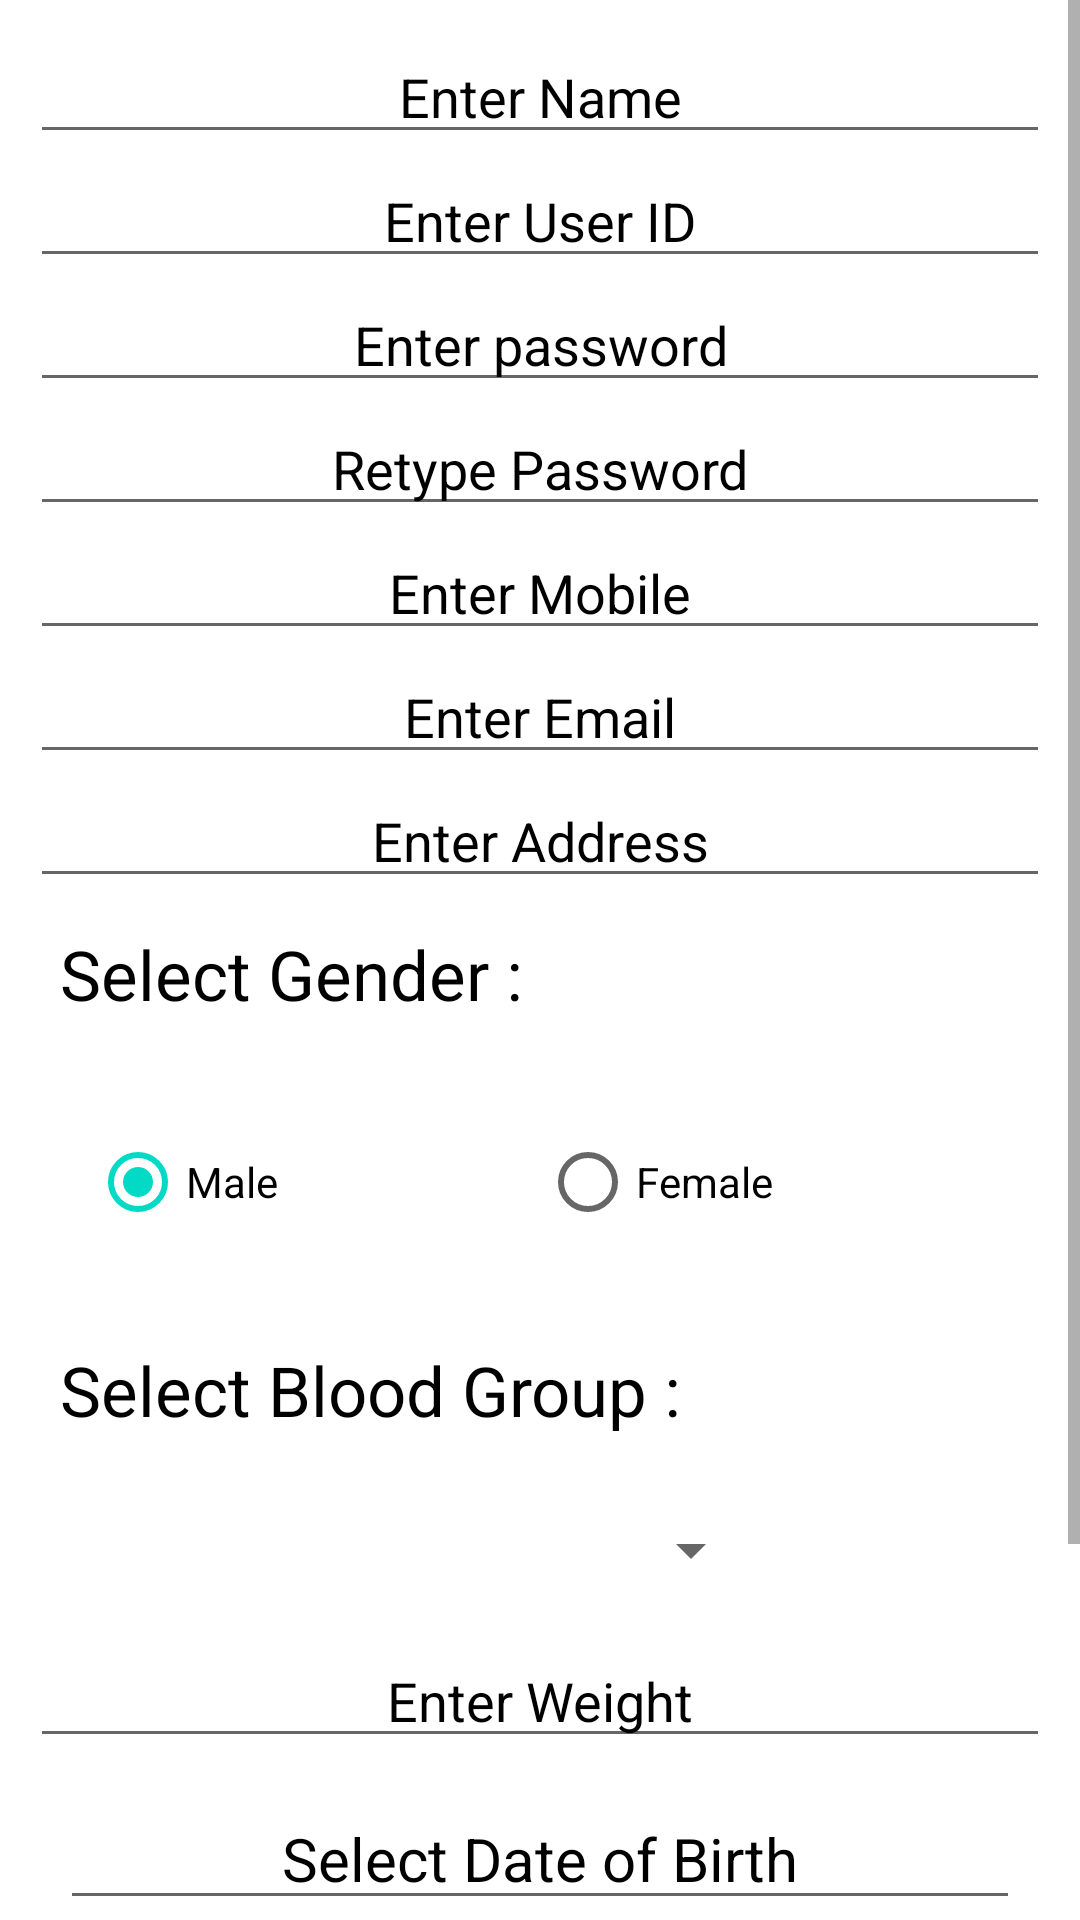

Layout XML and referenced resources for this Android screen:
<!-- AndroidManifest.xml: application theme Theme.OrganSharing -->
<!-- res/layout/activity_register.xml -->
<?xml version="1.0" encoding="utf-8"?>
<ScrollView xmlns:android="http://schemas.android.com/apk/res/android"
    xmlns:tools="http://schemas.android.com/tools"
    android:layout_width="match_parent"
    android:layout_height="match_parent"
    android:orientation="vertical"
    android:background="@drawable/background_3">

    <LinearLayout xmlns:android="http://schemas.android.com/apk/res/android"
        xmlns:app="http://schemas.android.com/apk/res-auto"
        xmlns:tools="http://schemas.android.com/tools"
        android:layout_width="match_parent"
        android:orientation="vertical"
        android:layout_height="match_parent"
        tools:context=".view.RegisterActivity"
        android:layout_margin="10dp"
        android:gravity="center">

        <EditText
            android:gravity="center"
            android:layout_width="match_parent"
            android:layout_height="wrap_content"
            android:hint="Enter Name"
            android:id="@+id/registerName"
            android:textColorHint="@color/black"/>

        <EditText
            android:inputType="textEmailAddress"
            android:gravity="center"
            android:layout_width="match_parent"
            android:layout_height="wrap_content"
            android:hint="Enter User ID"
            android:textColorHint="@color/black"
            android:id="@+id/registerUserName"/>

        <EditText
            android:inputType="textPassword"
            android:gravity="center"
            android:layout_width="match_parent"
            android:layout_height="wrap_content"
            android:hint="Enter password"
            android:textColorHint="@color/black"
            android:id="@+id/registerPassword"/>

        <EditText
            android:gravity="center"
            android:inputType="textPassword"
            android:layout_width="match_parent"
            android:layout_height="wrap_content"
            android:hint="Retype Password"
            android:textColorHint="@color/black"
            android:id="@+id/registerConPass"/>

        <EditText
            android:gravity="center"
            android:inputType="phone"
            android:layout_width="match_parent"
            android:layout_height="wrap_content"
            android:hint="Enter Mobile"
            android:textColorHint="@color/black"
            android:id="@+id/registerMobile"/>

        <EditText
            android:gravity="center"
            android:inputType="textEmailAddress"
            android:layout_width="match_parent"
            android:layout_height="wrap_content"
            android:hint="Enter Email"
            android:textColorHint="@color/black"
            android:id="@+id/registeremail"/>

        <EditText
            android:gravity="center"
            android:inputType="text"
            android:layout_width="match_parent"
            android:layout_height="wrap_content"
            android:hint="Enter Address"
            android:textColorHint="@color/black"
            android:id="@+id/registeraddress"/>


        <TextView
            android:textSize="23dp"
            android:text="Select Gender :"
            android:layout_margin="10dp"
            android:textColor="#000000"
            android:layout_width="match_parent"
            android:layout_height="wrap_content"/>

        <RadioGroup
            android:layout_margin="20dp"
            android:gravity="center"
            android:layout_width="match_parent"
            android:layout_height="wrap_content"
            android:orientation="horizontal"
            android:id="@+id/radiogroup">

            <RadioButton
                android:layout_width="0dp"
                android:checked="true"
                android:layout_weight="1"
                android:textColor="#000000"
                android:id="@+id/radiomale"
                android:layout_height="wrap_content"
                android:text="Male"
                />

            <RadioButton
                android:id="@+id/radiofemale"
                android:layout_width="0dp"
                android:layout_weight="1"
                android:textColor="#000000"
                android:layout_height="wrap_content"
                android:text="Female"
                />
        </RadioGroup>

        <TextView
            android:textSize="23dp"
            android:text="Select Blood Group :"
            android:layout_margin="10dp"
            android:textColor="#000000"
            android:layout_width="match_parent"
            android:layout_height="wrap_content"/>

        <Spinner
            android:id="@+id/spinnerbloodgroup"
            android:layout_width="149dp"
            android:layout_height="40dp"
            android:layout_marginBottom="8dp"
            android:layout_marginEnd="8dp"
            android:layout_marginStart="8dp"
            android:layout_marginTop="8dp"
            app:layout_constraintBottom_toBottomOf="parent"
            app:layout_constraintEnd_toEndOf="parent"
            app:layout_constraintHorizontal_bias="0.502"
            app:layout_constraintStart_toStartOf="parent"
            app:layout_constraintTop_toTopOf="parent"
            app:layout_constraintVertical_bias="0.498" />

        <EditText
            android:gravity="center"
            android:inputType="text"
            android:layout_width="match_parent"
            android:layout_height="wrap_content"
            android:hint="Enter Weight"
            android:textColorHint="@color/black"
            android:id="@+id/registerweight"/>

        <EditText
            android:id="@+id/dateOfBirth"
            android:clickable="true"
            android:editable="false"
            android:layout_width="match_parent"
            android:layout_height="0dp"
            android:layout_weight="1"
            android:hint="Select Date of Birth"
            android:textSize="20dp"
            android:textColorHint="@color/black"
            android:gravity="center"
            android:layout_margin="10dp"/>

        <Button
            android:id="@+id/registerButton"
            android:text="Register"
            android:textSize="32dp"
            android:layout_width="match_parent"
            android:layout_height="wrap_content"
            android:backgroundTint="#344AC5"
            android:textColor="#FFFFFF"
            app:cornerRadius="28dp"/>
        <Button
            android:id="@+id/donorback"
            android:layout_margin="10dp"
            android:textSize="32dp"
            android:layout_width="match_parent"
            android:layout_height="wrap_content"
            android:text="Back"
            android:textColor="#FFFFFF"
            android:backgroundTint="#344AC5"
            app:cornerRadius="28dp"/>

    </LinearLayout>

</ScrollView>
<!-- resources referenced by this layout -->
<resources>
  <color name="black">#FF000000</color>
  <style name="Theme.OrganSharing" parent="Theme.MaterialComponents.DayNight.DarkActionBar">
          
          <item name="colorPrimary">@color/DBlue</item>
          <item name="colorPrimaryVariant">@color/DBlue</item>
          <item name="colorOnPrimary">@color/white</item>
          
          <item name="colorSecondary">@color/teal_200</item>
          <item name="colorSecondaryVariant">@color/teal_700</item>
          <item name="colorOnSecondary">@color/black</item>
          
          <item name="android:statusBarColor" tools:targetApi="l">?attr/colorPrimaryVariant</item>
          
      </style>
  <color name="DBlue">#344AC5</color>
  <color name="white">#FFFFFFFF</color>
  <color name="teal_200">#FF03DAC5</color>
  <color name="teal_700">#FF018786</color>
</resources>
